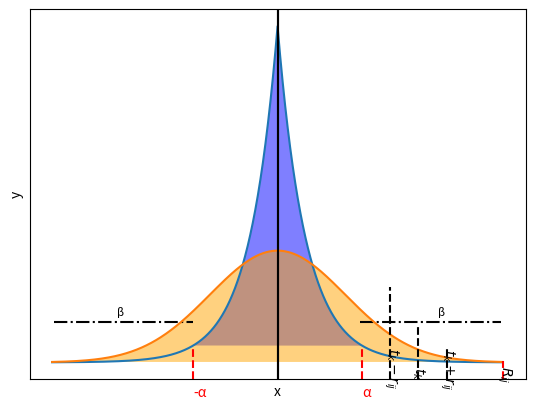

The matplotlib source for this figure: (Note: this script raises an exception after producing the figure.)
"""
Plotting the laplace distribution for the paper
"""

import numpy as np
import matplotlib.pyplot as plt
import scipy.stats as sp
loc, scale = 0., 1.
s = np.random.laplace(loc, scale, 1000)



"""#lot laplace"""
x = np.arange(-8., 8., .01)
pdf = np.exp(-abs(x-loc)/scale)/(2.*scale)
plt.plot(x, pdf)
plt.axvline(x=0.,color='k')

#alpha
plt.axvline(x=3,ymax=0.09,color='r', linestyle='--')
plt.axvline(x=-3,ymax=0.09,color='r', linestyle='--')
plt.text(x=3, y=-0.05,s="\u03B1", color='r')
plt.text(x=-3, y=-0.05,s="-\u03B1", color='r')

#beta
plt.axhline(y=0.06,xmin=0.666,xmax=0.95, color="k", linestyle="-.")
plt.text(x=5.7, y=0.07,s="\u03B2", color='k',fontsize=8)

plt.axhline(y=0.06,xmin=0.05,xmax=0.33, color="k", linestyle="-.")
plt.text(x=-5.7, y=0.07,s="\u03B2", color='k',fontsize=8)

#fill intersection
x_intersection=x[ np.logical_and(x<3.0, x>-3.0)]
y_intersection=pdf[np.logical_and(x<3.0, x>-3.0)]
plt.fill(x_intersection,y_intersection, facecolor='blue', alpha=0.5)

#hide ticks
plt.xticks([])
plt.yticks([])

plt.xlabel("x")
plt.ylabel("y")
plt.savefig(r"C:\Gamal Elkoumy\PhD\OneDrive - Tartu Ülikool\Differential Privacy\paper\amun-workshop-paper\figures\laplace.pdf")
plt.show()


"""Plot guessing advantage"""
#normal distribution
loc, scale = 0., 2.4
g = (1/(scale * np.sqrt(2 * np.pi)) *
     np.exp(-(x - loc)**2 / (2 * scale**2)))
plt.plot(x,g)
plt.axvline(x=0.,color='k')

#R_ij
plt.axvline(x=8,ymax=0.05,color='r', linestyle='--')
plt.text(x=7.7, y=-0.02,s="$R_{ij}$", color='k',rotation=-90)

#t_k
plt.axvline(x=4,ymax=0.25,color='k', linestyle='--')
plt.text(x=3.7, y=-0.03,s="$t_k-r_{ij}$", color='k',rotation=-90)

plt.axvline(x=5,ymax=0.15,color='k', linestyle='--')
plt.text(x=4.7, y=-0.02,s="$t_k$", color='k',rotation=-90)

plt.axvline(x=6,ymax=0.085,color='k', linestyle='--')
plt.text(x=5.7, y=-0.031,s="$t_k+r_{ij}$", color='k',rotation=-90)


#fill intersection
x_intersection=x[ np.logical_and(x<8.0, x>-8.0)]
y_intersection=g[np.logical_and(x<8.0, x>-8.0)]
plt.fill(x_intersection,y_intersection, facecolor='orange', alpha=0.5)

x_intersection=x[ np.logical_and(x<6.0, x>4.0)]
y_intersection=g[np.logical_and(x<6.0, x>4.0)]
plt.fill_between(x_intersection,(0-y_intersection)*-1, facecolor="blue", alpha=2)
#hide ticks
plt.xticks([])
plt.yticks([])

plt.xlabel("x")
plt.ylabel("y")
plt.savefig(r"C:\Gamal Elkoumy\PhD\OneDrive - Tartu Ülikool\Differential Privacy\paper\amun-workshop-paper\figures\guessing_advantage.pdf")
plt.show()
